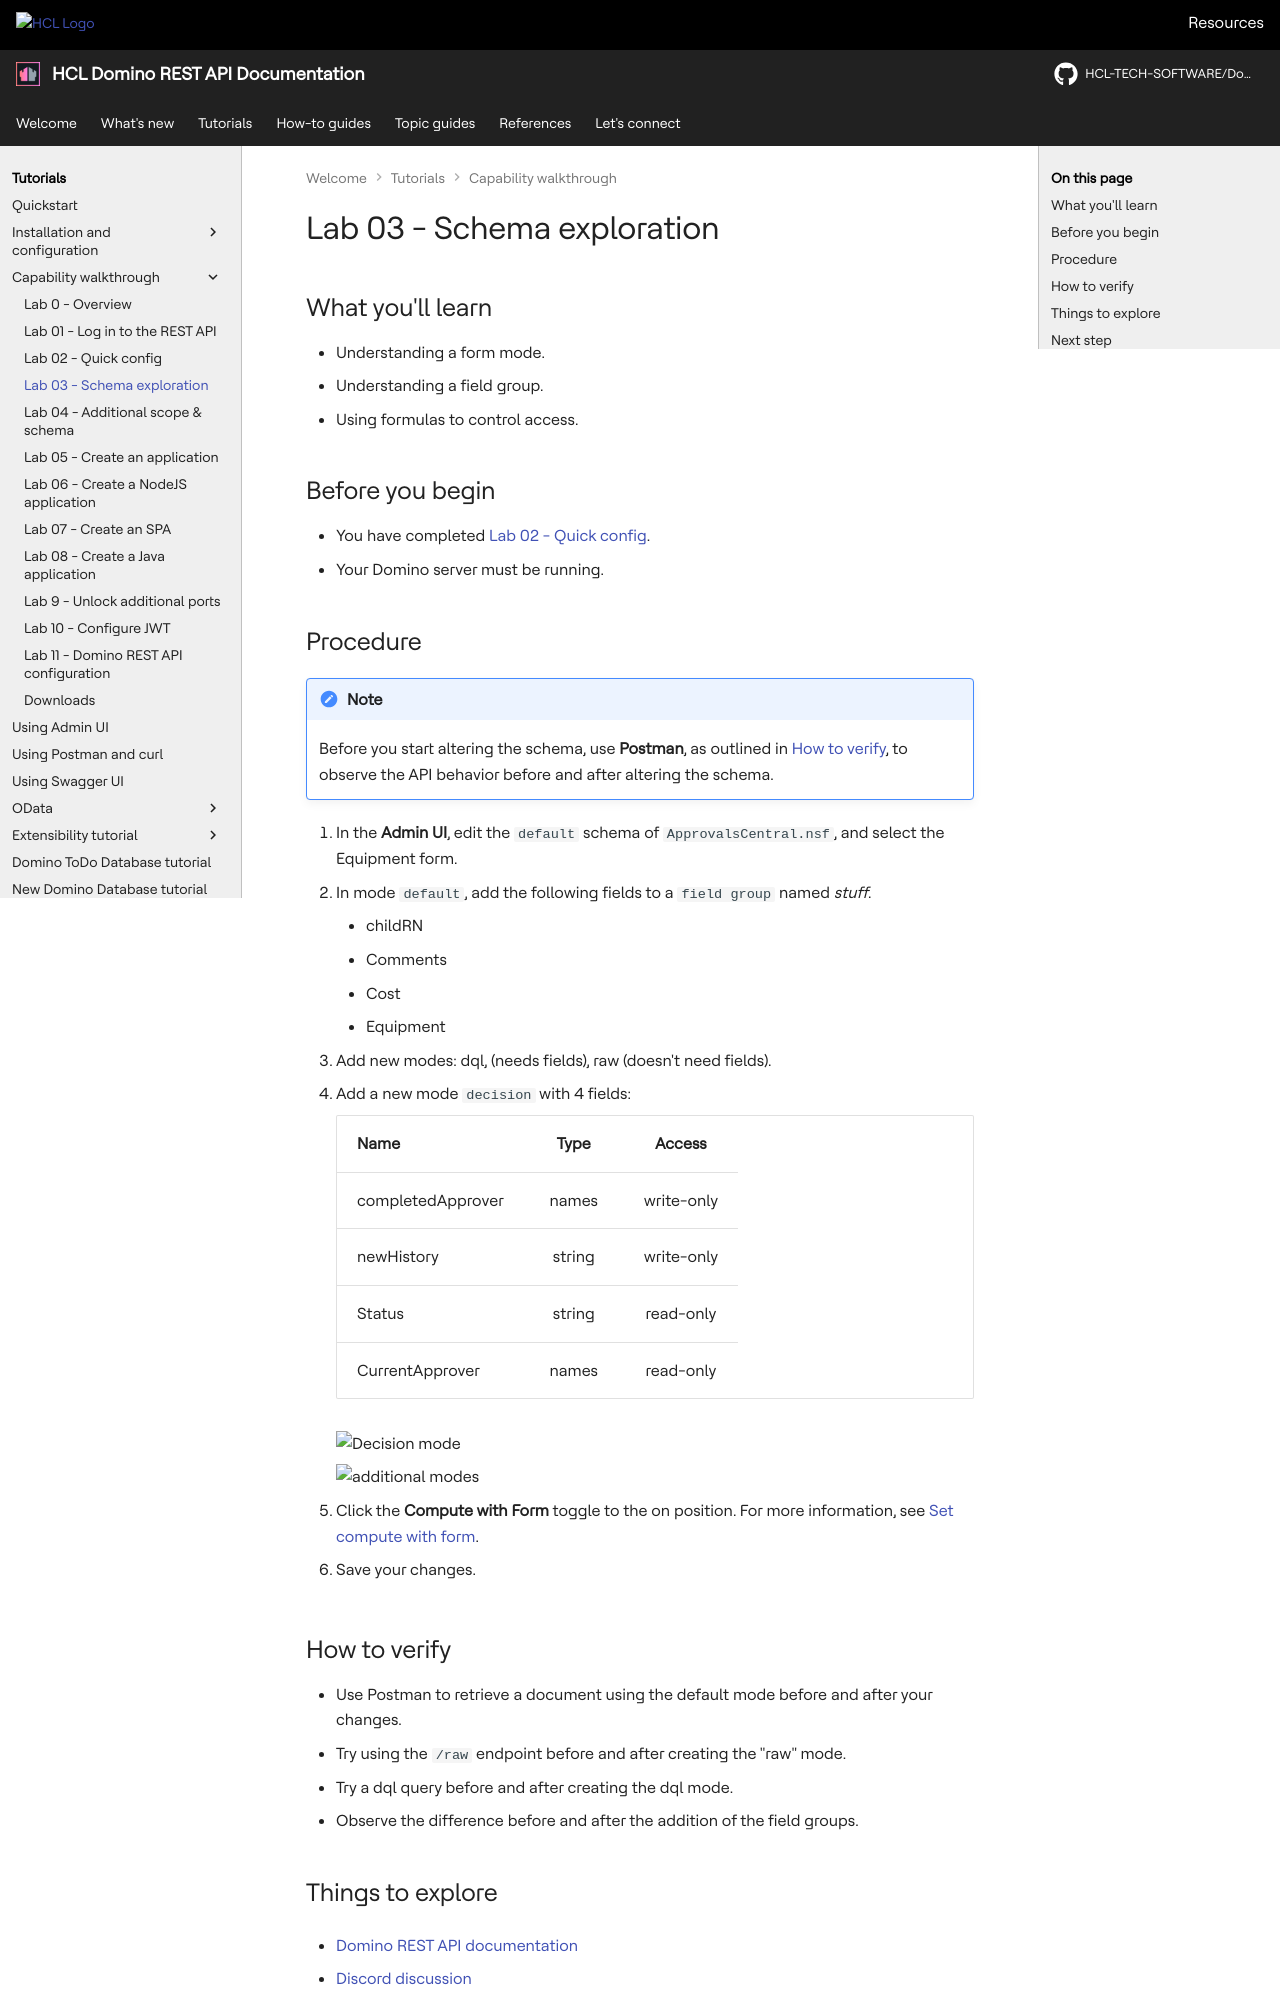

repository: HCL-TECH-SOFTWARE/Domino-rest-api · page: tutorial/walkthrough/lab-03.html · generator: mkdocs

# Lab 03 - Schema exploration

## What you'll learn

- Understanding a form mode.
- Understanding a field group.
- Using formulas to control access.

## Before you begin

- You have completed [Lab 02 - Quick config](lab-02.md).
- Your Domino server must be running.

## Procedure

!!! note

    Before you start altering the schema, use **Postman**, as outlined in [How to verify](#how-to-verify), to observe the API behavior before and after altering the schema.

1. In the **Admin UI**, edit the `default` schema of `ApprovalsCentral.nsf`, and select the Equipment form.
2. In mode `default`, add the following fields to a `field group` named *stuff*.

    - childRN
    - Comments
    - Cost
    - Equipment

3. Add new modes: dql, (needs fields), raw (doesn't need fields).
4. Add a new mode `decision` with 4 fields:

    | Name              |  Type  |   Access   |
    | ----------------- | :----: | :--------: |
    | completedApprover | names  | write-only |
    | newHistory        | string | write-only |
    | Status            | string | read-only  |
    | CurrentApprover   | names  | read-only  |

    ![Decision mode](img/DecisionScope1.png){: style="height:80%;width:80%"}

    ![additional modes](img/EquipmentModes1.png){: style="height:50%;width:50%"}

5. Click the **Compute with Form** toggle to the on position. For more information, see [Set compute with form](../../howto/production/computeform.md).

6. Save your changes.

## How to verify

- Use Postman to retrieve a document using the default mode before and after your changes.
- Try using the `/raw` endpoint before and after creating the "raw" mode.
- Try a dql query before and after creating the dql mode.
- Observe the difference before and after the addition of the field groups.

## Things to explore

- [Domino REST API documentation](https://opensource.hcltechsw.com/Domino-rest-api/index.html)

- [Discord discussion](https://discord.com/invite/jmRHpDRnH4)

- Change the formula for read/write access to exclude your default user and observe the API reaction in Postman.
- Try the **Test Formula** button in the mode.
- Change the write access for default to `Status = "" | Status = "draft"`.
- Observe the difference when "compute with form" is checked.
- Modify a field Name, and check if the output changes.

## Next step

Proceed to [Lab 04 - Additional scope & schema](lab-04.md).

<!--
## Duration 30 min

## What you will learn:

- What's a form mode
- What's a field group
- Formulas to control access

## Prerequisites

- Lab 02 completed
- Domino running

## Steps

Before you start altering the schema, use **Postman**, as outlined in _How to check_ to observe the API behavior before and after.

1. In Admin UI, edit the `default` schema of `ApprovalsCentral.nsf`, and select the Equipment form.
2. In mode `default`, add the following fields to a `field group` named *stuff*.

    - childRN
    - Comments
    - Cost
    - Equipment

3. Add new modes: dql, (needs fields), raw (doesn't need fields).
4. Add a new mode `decision` with 4 fields:

    | Name              |  Type  |   Access   |
    | ----------------- | :----: | :--------: |
    | completedApprover | names  | write-only |
    | newHistory        | string | write-only |
    | Status            | string | read-only  |
    | CurrentApprover   | names  | read-only  |

  Check the box "compute with form"

  ![Decision mode](img/DecisionScope.png){: style="height:80%;width:80%"}

  ![additional modes](img/EquipmentModes.png){: style="height:80%;width:80%"}

  Don't forget to save your changes.
